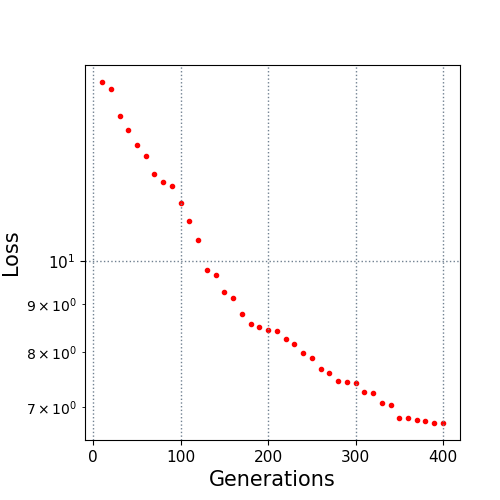

Values plotted in this chart, from the file beside it:
10.0, 15.460428
20.0, 15.22
30.0, 14.22
40.0, 13.74
50.0, 13.27
60.0, 12.9
70.0, 12.35
80.0, 12.12
90.0, 12.01
100.0, 11.51
110.0, 11.02
120.0, 10.53
130.0, 9.774
140.0, 9.656
150.0, 9.263
160.0, 9.14
170.0, 8.778
180.0, 8.584
190.0, 8.521
200.0, 8.451
210.0, 8.424
220.0, 8.264
230.0, 8.167
240.0, 7.998
250.0, 7.887
260.0, 7.686
270.0, 7.606
280.0, 7.461
290.0, 7.442
300.0, 7.435
310.0, 7.273
320.0, 7.249
330.0, 7.077
340.0, 7.034
350.0, 6.815
360.0, 6.813
370.0, 6.787
380.0, 6.763
390.0, 6.737
400.0, 6.737
